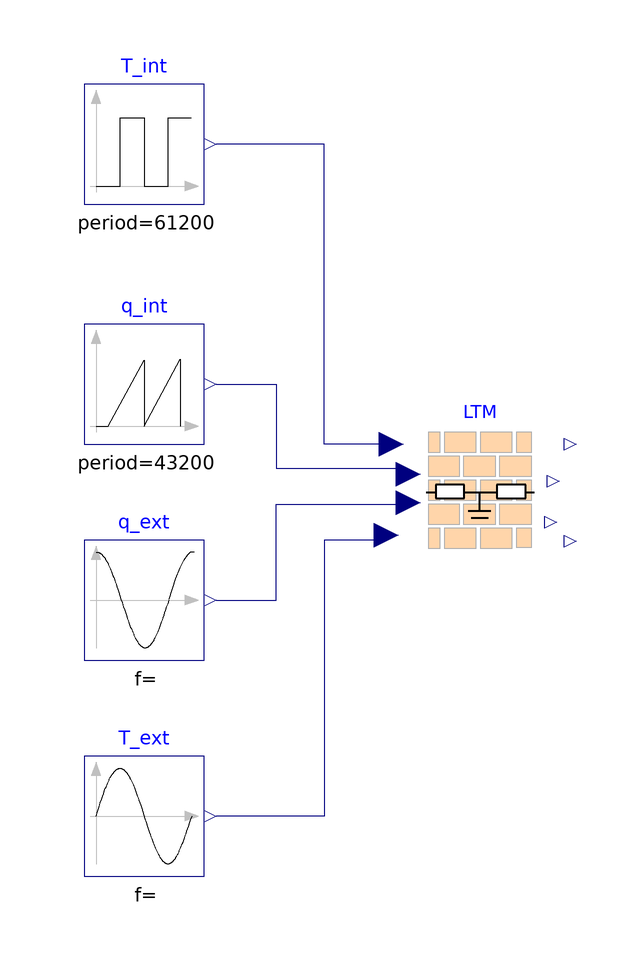

The component connection diagram of the Modelica model below, drawn from its own Placement and Line annotations.

model LTM_tempflow
  extends Modelica.Icons.Example;
  Modelica.Blocks.Sources.Pulse T_int(amplitude = -30, offset = 273.15 +20, period = 60 * 60 * 17, startTime = 60 * 60 * 2, width = 40)  annotation(
    Placement(visible = true, transformation(origin = {-70, 70}, extent = {{-10, -10}, {10, 10}}, rotation = 0)));
  Modelica.Blocks.Sources.Sine T_ext(amplitude = 20, freqHz = 1 / (16 * 3600), offset = 273.15)  annotation(
    Placement(visible = true, transformation(origin = {-70, -42}, extent = {{-10, -10}, {10, 10}}, rotation = 0)));
  RCNetworks.LowThermalMassWall_maggie LTM(T_start = 273.15 + 20)  annotation(
    Placement(visible = true, transformation(origin = {-14, 12}, extent = {{-10, -10}, {10, 10}}, rotation = 0)));
  Modelica.Blocks.Sources.SawTooth q_int(amplitude = 25, offset = 273.15, period = 60 * 60 * 12, startTime = 3 * 60)  annotation(
    Placement(visible = true, transformation(origin = {-70, 30}, extent = {{-10, -10}, {10, 10}}, rotation = 0)));
  Modelica.Blocks.Sources.Cosine q_ext(amplitude = 20, freqHz = 1 / (60 * 60 * 26), offset = 273.15)  annotation(
    Placement(visible = true, transformation(origin = {-70, -6}, extent = {{-10, -10}, {10, 10}}, rotation = 0)));
equation
  connect(q_ext.y, LTM.q_ext) annotation(
    Line(points = {{-58, -6}, {-48, -6}, {-48, 10}, {-26, 10}, {-26, 10}}, color = {0, 0, 127}));
  connect(q_int.y, LTM.q_int) annotation(
    Line(points = {{-58, 30}, {-48, 30}, {-48, 16}, {-26, 16}, {-26, 16}}, color = {0, 0, 127}));
  connect(LTM.T_ext, T_ext.y) annotation(
    Line(points = {{-30, 4}, {-40, 4}, {-40, -42}, {-58, -42}, {-58, -42}}, color = {0, 0, 127}));
  connect(LTM.T_int, T_int.y) annotation(
    Line(points = {{-28, 20}, {-40, 20}, {-40, 70}, {-58, 70}, {-58, 70}}, color = {0, 0, 127}));
  annotation(
    uses(Modelica(version = "3.2.3")),
    experiment(StartTime = 0, StopTime = 86400, Tolerance = 1e-6, Interval = 86.4));end LTM_tempflow;